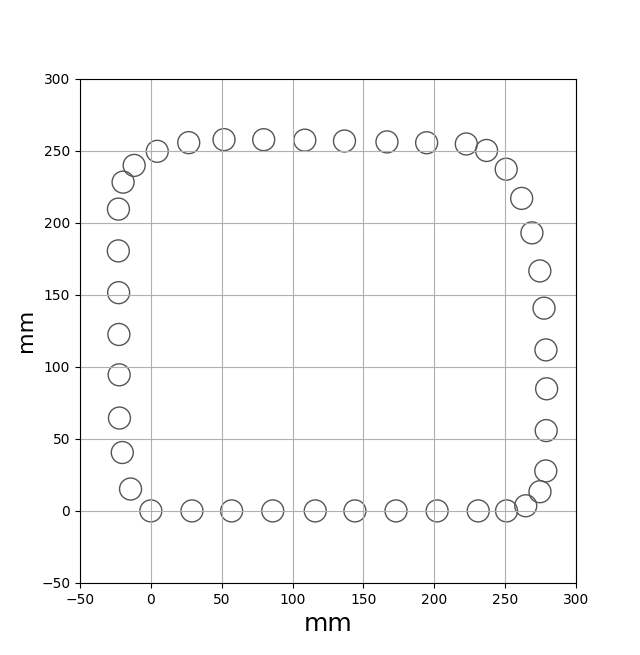

The file beside this chart, header and first rows:
0.000000, 0.000000
29, 0.000000
57, 0.000000
86, 0.000000
116, 0.000000
144, 0.000000
173, 0.000000
202, 0.000000
231, 0.000000
251, 0.000000
264.5, 3.557
274.6, 13.31
278.7, 27.74
279, 55.74
279.3, 84.74
278.8, 111.7
277.4, 140.7
274.5, 166.5
268.9, 192.9
261.7, 216.9
250.8, 237.1
236.9, 250.1
222.6, 254.6
194.6, 255.5
166.6, 256.1
136.6, 256.7
108.6, 257.3
79.63, 257.6
51.63, 257.7
26.71, 255.6
4.514, 249.5
-11.78, 239.8
-19.59, 228.1
-22.88, 209.4
-22.96, 180.4
-22.76, 151.4
-22.55, 122.4
-22.36, 94.44
-22.15, 64.44
-20.16, 40.52
-14.34, 15.18
